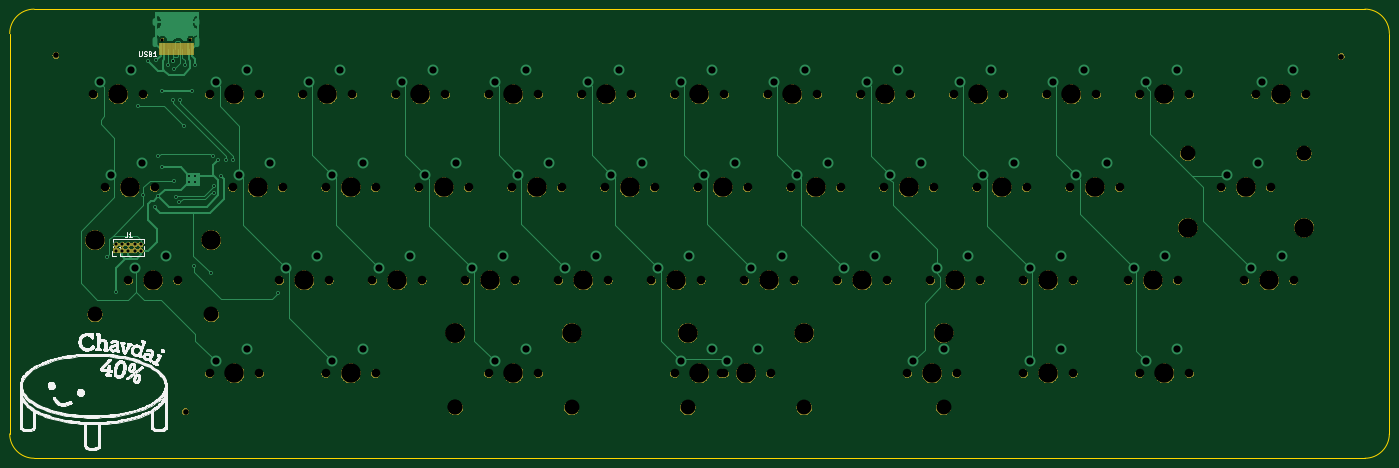
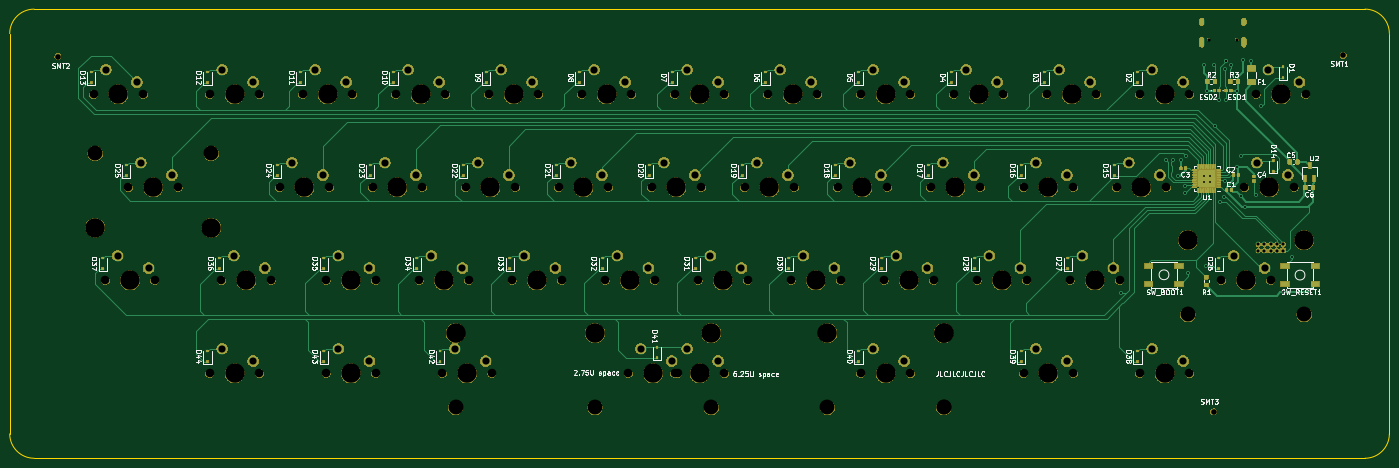
Circuit board: 11 layer files. Board 282.6 x 92.0 mm.
- bottom_copper: chavdai40-B_Cu.gbl (132949 bytes)
- bottom_mask: chavdai40-B_Mask.gbs (331195 bytes)
- paste: chavdai40-B_Paste.gbp (115553 bytes)
- bottom_silk: chavdai40-B_SilkS.gbo (181734 bytes)
- outline: chavdai40-Edge_Cuts.gm1 (984 bytes)
- top_copper: chavdai40-F_Cu.gtl (23311 bytes)
- top_mask: chavdai40-F_Mask.gts (166415 bytes)
- paste: chavdai40-F_Paste.gtp (857 bytes)
- top_silk: chavdai40-F_SilkS.gto (104824 bytes)
- drill: chavdai40-NPTH.drl (2565 bytes)
- drill: chavdai40-PTH.drl (2395 bytes)

=== bottom_copper: chavdai40-B_Cu.gbl (132949 bytes, source omitted) ===
=== bottom_mask: chavdai40-B_Mask.gbs (331195 bytes, source omitted) ===
=== paste: chavdai40-B_Paste.gbp (115553 bytes, source omitted) ===
=== bottom_silk: chavdai40-B_SilkS.gbo (181734 bytes, source omitted) ===
=== outline: chavdai40-Edge_Cuts.gm1 ===
G04 #@! TF.GenerationSoftware,KiCad,Pcbnew,(5.1.4-0-10_14)*
G04 #@! TF.CreationDate,2020-05-16T01:02:51+09:00*
G04 #@! TF.ProjectId,chavdai40,63686176-6461-4693-9430-2e6b69636164,rev?*
G04 #@! TF.SameCoordinates,Original*
G04 #@! TF.FileFunction,Profile,NP*
%FSLAX46Y46*%
G04 Gerber Fmt 4.6, Leading zero omitted, Abs format (unit mm)*
G04 Created by KiCad (PCBNEW (5.1.4-0-10_14)) date 2020-05-16 01:02:51*
%MOMM*%
%LPD*%
G04 APERTURE LIST*
%ADD10C,0.050000*%
G04 APERTURE END LIST*
D10*
X289600000Y-12000000D02*
G75*
G02X294600000Y-17000000I0J-5000000D01*
G01*
X294600000Y-99000000D02*
G75*
G02X289600000Y-104000000I-5000000J0D01*
G01*
X17000000Y-104000000D02*
G75*
G02X12000000Y-99000000I0J5000000D01*
G01*
X12001500Y-17000000D02*
G75*
G02X17000000Y-12001500I4998500J0D01*
G01*
X17000000Y-104000000D02*
X289600000Y-104000000D01*
X294600000Y-99000000D02*
X294600000Y-17000000D01*
X12000000Y-17000000D02*
X12000000Y-99000000D01*
X17000000Y-12001500D02*
X289600000Y-12000000D01*
M02*

=== top_copper: chavdai40-F_Cu.gtl (23311 bytes, source omitted) ===
=== top_mask: chavdai40-F_Mask.gts (166415 bytes, source omitted) ===
=== paste: chavdai40-F_Paste.gtp ===
G04 #@! TF.GenerationSoftware,KiCad,Pcbnew,(5.1.4-0-10_14)*
G04 #@! TF.CreationDate,2020-05-16T01:02:51+09:00*
G04 #@! TF.ProjectId,chavdai40,63686176-6461-4693-9430-2e6b69636164,rev?*
G04 #@! TF.SameCoordinates,Original*
G04 #@! TF.FileFunction,Paste,Top*
G04 #@! TF.FilePolarity,Positive*
%FSLAX46Y46*%
G04 Gerber Fmt 4.6, Leading zero omitted, Abs format (unit mm)*
G04 Created by KiCad (PCBNEW (5.1.4-0-10_14)) date 2020-05-16 01:02:51*
%MOMM*%
%LPD*%
G04 APERTURE LIST*
%ADD10R,0.300000X2.450000*%
%ADD11R,0.600000X2.450000*%
G04 APERTURE END LIST*
D10*
X46382750Y-20196500D03*
X45882750Y-20196500D03*
X45382750Y-20196500D03*
X46882750Y-20196500D03*
X44882750Y-20196500D03*
X47382750Y-20196500D03*
X44382750Y-20196500D03*
X47882750Y-20196500D03*
D11*
X48582750Y-20196500D03*
X43682750Y-20196500D03*
X49357750Y-20196500D03*
X42907750Y-20196500D03*
M02*

=== top_silk: chavdai40-F_SilkS.gto (104824 bytes, source omitted) ===
=== drill: chavdai40-NPTH.drl ===
M48
; DRILL file {KiCad (5.1.4-0-10_14)} date 2020 May 16, Saturday 01:03:25
; FORMAT={-:-/ absolute / inch / decimal}
; #@! TF.CreationDate,2020-05-16T01:03:25+09:00
; #@! TF.GenerationSoftware,Kicad,Pcbnew,(5.1.4-0-10_14)
; #@! TF.FileFunction,NonPlated,1,2,NPTH
FMAT,2
INCH
T1C0.0256
T2C0.0454
T3C0.0689
T4C0.1200
T5C0.1570
%
G90
G05
T1
X1.7025Y-0.7186
X1.93Y-0.7186
T2
X11.21Y-0.855
X1.89Y-3.72
X0.845Y-0.845
T3
X8.6475Y-3.41
X9.0475Y-3.41
X5.2725Y-1.91
X5.6725Y-1.91
X1.4287Y-2.66
X1.8287Y-2.66
X7.1475Y-2.66
X7.5475Y-2.66
X9.0225Y-1.91
X3.235Y-1.16
X6.585Y-1.16
X6.985Y-1.16
X3.7725Y-1.91
X4.1725Y-1.91
X9.4225Y-1.91
X2.835Y-1.16
X3.0225Y-1.91
X3.4225Y-1.91
X8.2725Y-1.91
X8.6725Y-1.91
X9.985Y-1.16
X5.835Y-1.16
X6.235Y-1.16
X9.585Y-1.16
X5.085Y-1.16
X5.485Y-1.16
X1.2412Y-1.91
X1.6412Y-1.91
X3.0225Y-3.41
X3.4225Y-3.41
X10.5225Y-1.16
X2.485Y-3.41
X1.1475Y-1.16
X1.5475Y-1.16
X2.085Y-3.41
X10.9225Y-1.16
X3.3975Y-2.66
X3.7975Y-2.66
X6.235Y-3.41
X6.3975Y-2.66
X6.7975Y-2.66
X5.835Y-3.41
X10.4287Y-2.66
X4.335Y-1.16
X4.735Y-1.16
X7.71Y-3.41
X8.11Y-3.41
X5.6475Y-2.66
X6.0475Y-2.66
X7.5225Y-1.91
X7.9225Y-1.91
X8.835Y-1.16
X9.235Y-1.16
X2.085Y-1.16
X2.485Y-1.16
X10.8287Y-2.66
X4.8975Y-2.66
X5.2975Y-2.66
X6.7725Y-1.91
X7.1725Y-1.91
X9.4912Y-2.66
X9.8912Y-2.66
X8.085Y-1.16
X8.485Y-1.16
X4.5225Y-1.91
X4.9225Y-1.91
X4.1475Y-2.66
X4.335Y-3.41
X4.735Y-3.41
X2.2725Y-1.91
X10.2412Y-1.91
X6.61Y-3.41
X6.0225Y-1.91
X6.4225Y-1.91
X7.735Y-1.16
X2.6725Y-1.91
X10.6412Y-1.91
X7.335Y-1.16
X3.585Y-1.16
X3.985Y-1.16
X8.6475Y-2.66
X9.0475Y-2.66
X4.5475Y-2.66
X9.585Y-3.41
X7.8975Y-2.66
X8.2975Y-2.66
X2.6475Y-2.66
X3.0475Y-2.66
X6.21Y-3.41
X9.985Y-3.41
T4
X4.0665Y-3.685
X8.0035Y-3.685
X4.0663Y-3.685
X5.0038Y-3.685
X9.9725Y-1.635
X5.9413Y-3.685
X6.8788Y-3.685
X10.91Y-1.635
X1.16Y-2.935
X2.0975Y-2.935
T5
X3.9725Y-1.91
X7.91Y-3.41
X5.8475Y-2.66
X10.7225Y-1.16
X6.5975Y-2.66
X1.3475Y-1.16
X6.035Y-1.16
X4.0665Y-3.085
X6.035Y-3.41
X8.0035Y-3.085
X3.5975Y-2.66
X8.4725Y-1.91
X5.285Y-1.16
X3.2225Y-3.41
X2.285Y-3.41
X3.2225Y-1.91
X7.7225Y-1.91
X4.535Y-1.16
X9.035Y-1.16
X4.535Y-3.41
X2.285Y-1.16
X10.6288Y-2.66
X4.0663Y-3.085
X5.0038Y-3.085
X5.0975Y-2.66
X2.4725Y-1.91
X9.9725Y-2.235
X10.4413Y-1.91
X5.9413Y-3.085
X6.9725Y-1.91
X6.41Y-3.41
X6.8788Y-3.085
X6.2225Y-1.91
X8.285Y-1.16
X10.91Y-2.235
X9.6913Y-2.66
X4.7225Y-1.91
X4.3475Y-2.66
X5.4725Y-1.91
X7.535Y-1.16
X3.785Y-1.16
X2.8475Y-2.66
X8.8475Y-2.66
X9.785Y-3.41
X3.035Y-1.16
X9.2225Y-1.91
X6.785Y-1.16
X8.0975Y-2.66
X8.8475Y-3.41
X1.16Y-2.335
X1.6287Y-2.66
X2.0975Y-2.335
X7.3475Y-2.66
X1.4412Y-1.91
X9.785Y-1.16
T0
M30

=== drill: chavdai40-PTH.drl ===
M48
; DRILL file {KiCad (5.1.4-0-10_14)} date 2020 May 16, Saturday 01:03:25
; FORMAT={-:-/ absolute / inch / decimal}
; #@! TF.CreationDate,2020-05-16T01:03:25+09:00
; #@! TF.GenerationSoftware,Kicad,Pcbnew,(5.1.4-0-10_14)
; #@! TF.FileFunction,Plated,1,2,PTH
FMAT,2
INCH
T1C0.0157
T2C0.0236
T3C0.0256
T4C0.0579
%
G90
G05
T1
X1.255Y-2.47
X1.33Y-2.755
X1.505Y-1.255
X1.55Y-1.97
X1.585Y-0.89
X1.64Y-2.07
X1.655Y-0.885
X1.67Y-1.66
X1.6715Y-1.9815
X1.7Y-1.13
X1.7Y-1.745
X1.75Y-0.925
X1.7867Y-0.8892
X1.7867Y-0.8892
X1.793Y-1.205
X1.795Y-1.86
X1.7975Y-0.955
X1.81Y-1.99
X1.84Y-2.03
X1.843Y-1.205
X1.88Y-1.415
X1.885Y-0.925
X1.92Y-1.815
X1.92Y-1.865
X1.945Y-1.13
X1.955Y-2.54
X1.97Y-0.925
X1.97Y-1.815
X1.97Y-1.865
X2.0925Y-2.6025
X2.11Y-1.66
X2.12Y-1.9
X2.12Y-1.955
X2.155Y-1.69
X2.175Y-1.815
X2.22Y-1.6875
X2.27Y-1.6875
X2.635Y-2.76
T3
X1.33Y-2.37
X1.33Y-2.42
X1.38Y-2.37
X1.38Y-2.42
X1.43Y-2.37
X1.43Y-2.42
X1.48Y-2.37
X1.48Y-2.42
X1.53Y-2.37
X1.53Y-2.42
T4
X1.1975Y-1.06
X7.76Y-3.31
X8.01Y-3.21
X5.6975Y-2.56
X6.26Y-3.31
X6.51Y-3.21
X8.6975Y-2.56
X8.9475Y-2.46
X9.635Y-3.31
X10.5725Y-1.06
X10.8225Y-0.96
X5.885Y-3.31
X6.135Y-3.21
X4.385Y-1.06
X4.635Y-0.96
X7.5725Y-1.81
X7.8225Y-1.71
X8.885Y-1.06
X9.135Y-0.96
X2.385Y-0.96
X8.135Y-1.06
X8.385Y-0.96
X4.385Y-3.31
X2.135Y-1.06
X10.4787Y-2.56
X10.7287Y-2.46
X5.9475Y-2.46
X6.8225Y-1.81
X7.0725Y-1.71
X9.5412Y-2.56
X9.7912Y-2.46
X4.635Y-3.21
X4.9475Y-2.56
X5.1975Y-2.46
X4.5725Y-1.81
X4.8225Y-1.71
X4.1975Y-2.56
X4.4475Y-2.46
X9.885Y-3.21
X5.5725Y-1.71
X7.385Y-1.06
X7.635Y-0.96
X2.3225Y-1.81
X2.5725Y-1.71
X10.5412Y-1.71
X6.0725Y-1.81
X6.3225Y-1.71
X10.2912Y-1.81
X3.635Y-1.06
X3.885Y-0.96
X7.9475Y-2.56
X8.1975Y-2.46
X2.6975Y-2.56
X2.9475Y-2.46
X8.6975Y-3.31
X8.9475Y-3.21
X5.3225Y-1.81
X1.4788Y-2.56
X3.8225Y-1.81
X4.0725Y-1.71
X1.7288Y-2.46
X7.1975Y-2.56
X9.0725Y-1.81
X9.3225Y-1.71
X6.635Y-1.06
X6.885Y-0.96
X7.4475Y-2.46
X1.2913Y-1.81
X1.5413Y-1.71
X3.0725Y-3.31
X3.3225Y-3.21
X3.4475Y-2.56
X3.6975Y-2.46
X2.885Y-1.06
X3.135Y-0.96
X5.385Y-0.96
X9.635Y-1.06
X9.885Y-0.96
X5.885Y-1.06
X6.135Y-0.96
X5.135Y-1.06
X6.4475Y-2.56
X3.0725Y-1.81
X3.3225Y-1.71
X2.135Y-3.31
X2.385Y-3.21
X8.3225Y-1.81
X8.5725Y-1.71
X6.6975Y-2.46
X1.4475Y-0.96
T2
G00X1.6462Y-0.5867
M15
G01X1.6462Y-0.5631
M16
G05
G00X1.6462Y-0.7611
M15
G01X1.6462Y-0.7178
M16
G05
G00X1.9863Y-0.5867
M15
G01X1.9863Y-0.5631
M16
G05
G00X1.9863Y-0.7611
M15
G01X1.9863Y-0.7178
M16
G05
T0
M30

